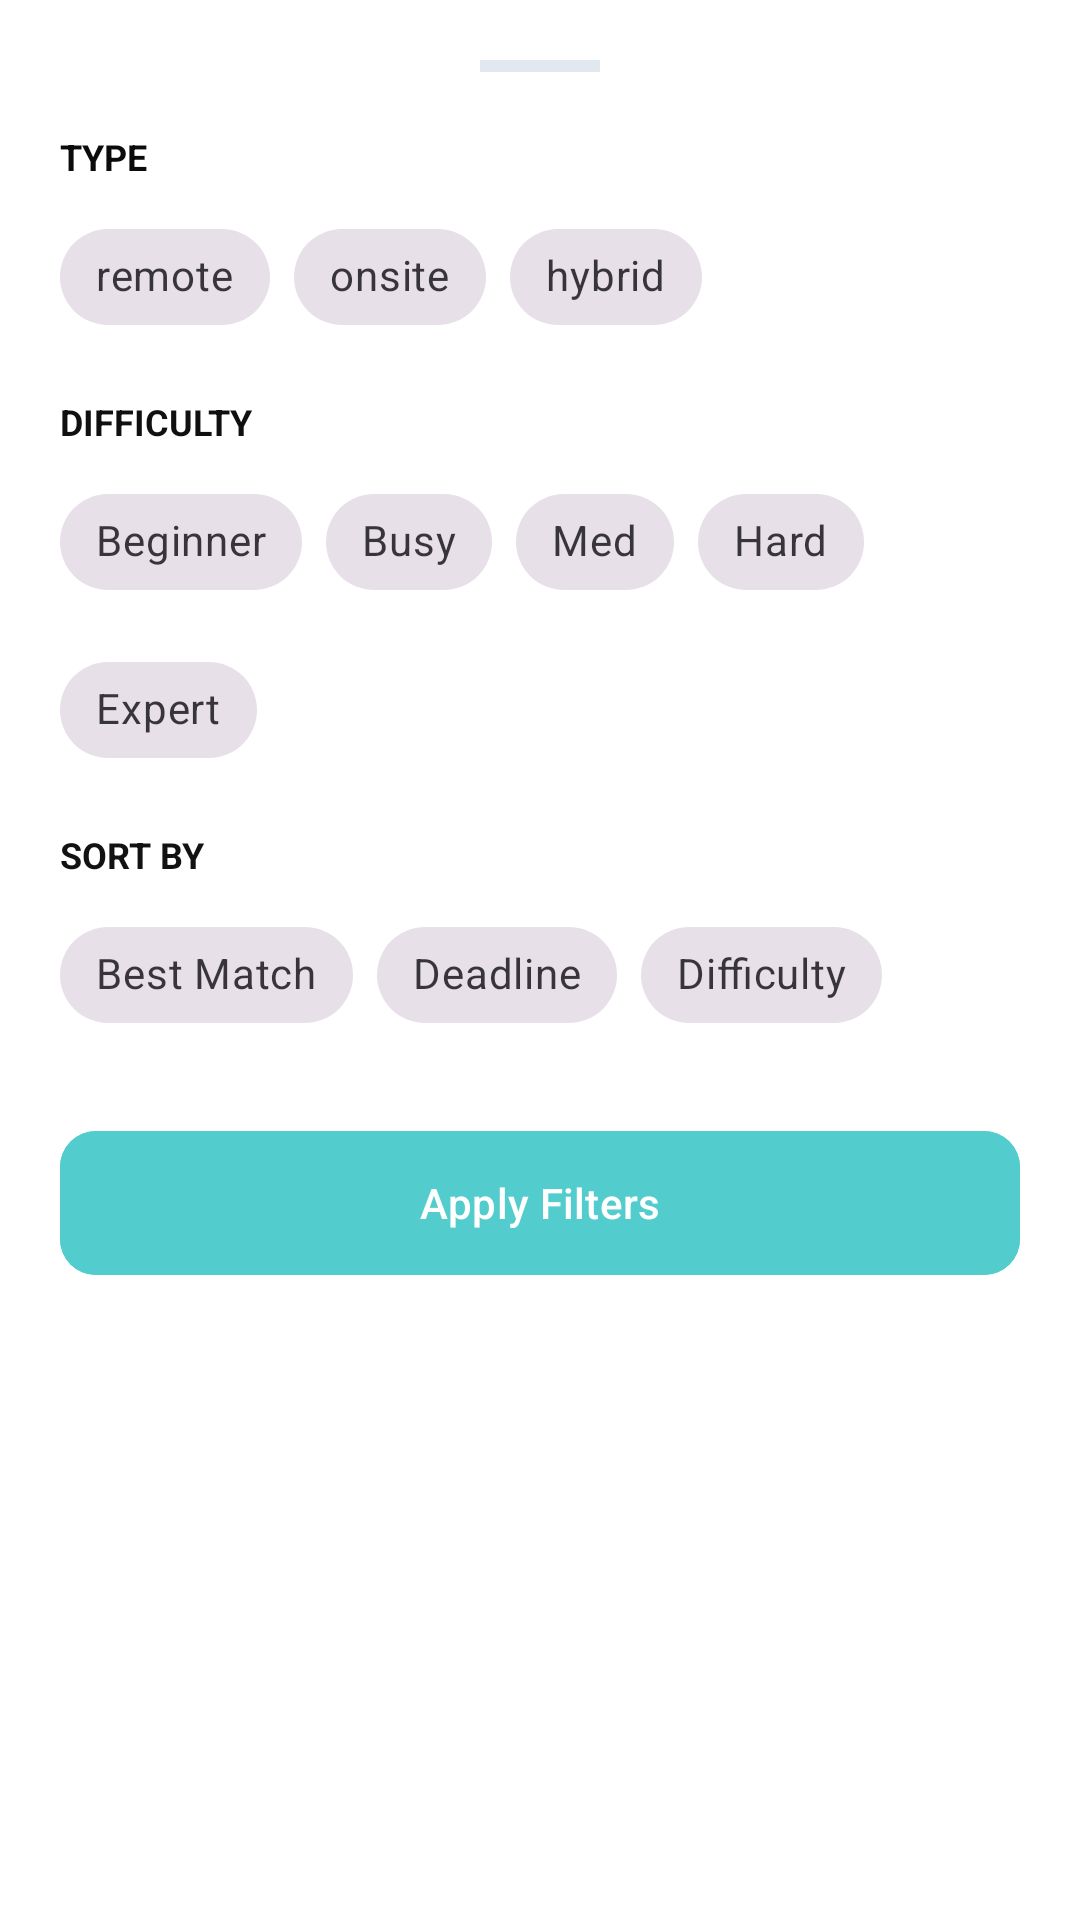

Android layout source for this screen:
<!-- AndroidManifest.xml: application theme Theme.CareerNestR -->
<!-- res/layout/layout_filter_sheet.xml -->
<?xml version="1.0" encoding="utf-8"?>
<LinearLayout xmlns:android="http://schemas.android.com/apk/res/android"
    xmlns:app="http://schemas.android.com/apk/res-auto"
    android:layout_width="match_parent"
    android:layout_height="wrap_content"
    android:orientation="vertical"
    android:padding="20dp"
    android:background="@android:color/white">

    <View
        android:layout_width="40dp"
        android:layout_height="4dp"
        android:layout_gravity="center"
        android:background="#E2E8F0"
        android:layout_marginBottom="20dp"/>

    <TextView
        android:layout_width="wrap_content"
        android:layout_height="wrap_content"
        android:text="TYPE"
        android:textSize="12sp"
        android:textStyle="bold"
        android:textColor="#0B0B0B"/>

    <com.google.android.material.chip.ChipGroup
        android:id="@+id/typeGroup"
        android:layout_width="match_parent"
        android:layout_height="wrap_content"
        android:layout_marginTop="8dp"
        app:singleSelection="true">
        <com.google.android.material.chip.Chip
            style="@style/Widget.MaterialComponents.Chip.Choice"
            android:layout_width="wrap_content"
            android:layout_height="wrap_content"
            android:text="remote" />
        <com.google.android.material.chip.Chip
            style="@style/Widget.MaterialComponents.Chip.Choice"
            android:layout_width="wrap_content"
            android:layout_height="wrap_content"
            android:text="onsite" />
        <com.google.android.material.chip.Chip
            style="@style/Widget.MaterialComponents.Chip.Choice"
            android:layout_width="wrap_content"
            android:layout_height="wrap_content"
            android:text="hybrid" />
    </com.google.android.material.chip.ChipGroup>

    <TextView
        android:layout_width="wrap_content"
        android:layout_height="wrap_content"
        android:text="DIFFICULTY"
        android:layout_marginTop="16dp"
        android:textSize="12sp"
        android:textStyle="bold"
        android:textColor="#101010"/>

    <com.google.android.material.chip.ChipGroup
        android:id="@+id/difficultyGroup"
        android:layout_width="match_parent"
        android:layout_height="wrap_content"
        android:layout_marginTop="8dp"
        app:singleSelection="true">
        <com.google.android.material.chip.Chip
            style="@style/Widget.MaterialComponents.Chip.Choice"
            android:layout_width="wrap_content"
            android:layout_height="wrap_content"
            android:text="Beginner" />
        <com.google.android.material.chip.Chip
            style="@style/Widget.MaterialComponents.Chip.Choice"
            android:layout_width="wrap_content"
            android:layout_height="wrap_content"
            android:text="Busy" />
        <com.google.android.material.chip.Chip
            style="@style/Widget.MaterialComponents.Chip.Choice"
            android:layout_width="wrap_content"
            android:layout_height="wrap_content"
            android:text="Med" />
        <com.google.android.material.chip.Chip
            style="@style/Widget.MaterialComponents.Chip.Choice"
            android:layout_width="wrap_content"
            android:layout_height="wrap_content"
            android:text="Hard" />
        <com.google.android.material.chip.Chip
            style="@style/Widget.MaterialComponents.Chip.Choice"
            android:layout_width="wrap_content"
            android:layout_height="wrap_content"
            android:text="Expert" />
    </com.google.android.material.chip.ChipGroup>

    <TextView
        android:layout_width="wrap_content"
        android:layout_height="wrap_content"
        android:text="SORT BY"
        android:layout_marginTop="16dp"
        android:textSize="12sp"
        android:textStyle="bold"
        android:textColor="#121212"/>

    <com.google.android.material.chip.ChipGroup
        android:id="@+id/sortByGroup"
        android:layout_width="match_parent"
        android:layout_height="wrap_content"
        android:layout_marginTop="8dp"
        app:singleSelection="true">
        <com.google.android.material.chip.Chip
            style="@style/Widget.MaterialComponents.Chip.Choice"
            android:layout_width="wrap_content"
            android:layout_height="wrap_content"
            android:text="Best Match" />
        <com.google.android.material.chip.Chip
            style="@style/Widget.MaterialComponents.Chip.Choice"
            android:layout_width="wrap_content"
            android:layout_height="wrap_content"
            android:text="Deadline" />
        <com.google.android.material.chip.Chip
            style="@style/Widget.MaterialComponents.Chip.Choice"
            android:layout_width="wrap_content"
            android:layout_height="wrap_content"
            android:text="Difficulty" />
    </com.google.android.material.chip.ChipGroup>

    <com.google.android.material.button.MaterialButton
        android:id="@+id/btnApply"
        android:layout_width="match_parent"
        android:layout_height="56dp"
        android:layout_marginTop="24dp"
        android:text="Apply Filters"
        app:cornerRadius="12dp"
        android:backgroundTint="@color/blue_primary"/> </LinearLayout>
<!-- resources referenced by this layout -->
<resources>
  <color name="blue_primary">#52CCCC</color>
  <style name="Theme.CareerNestR" parent="Base.Theme.CareerNestR" />
  <style name="Base.Theme.CareerNestR" parent="Theme.Material3.DayNight.NoActionBar">
      </style>
</resources>
